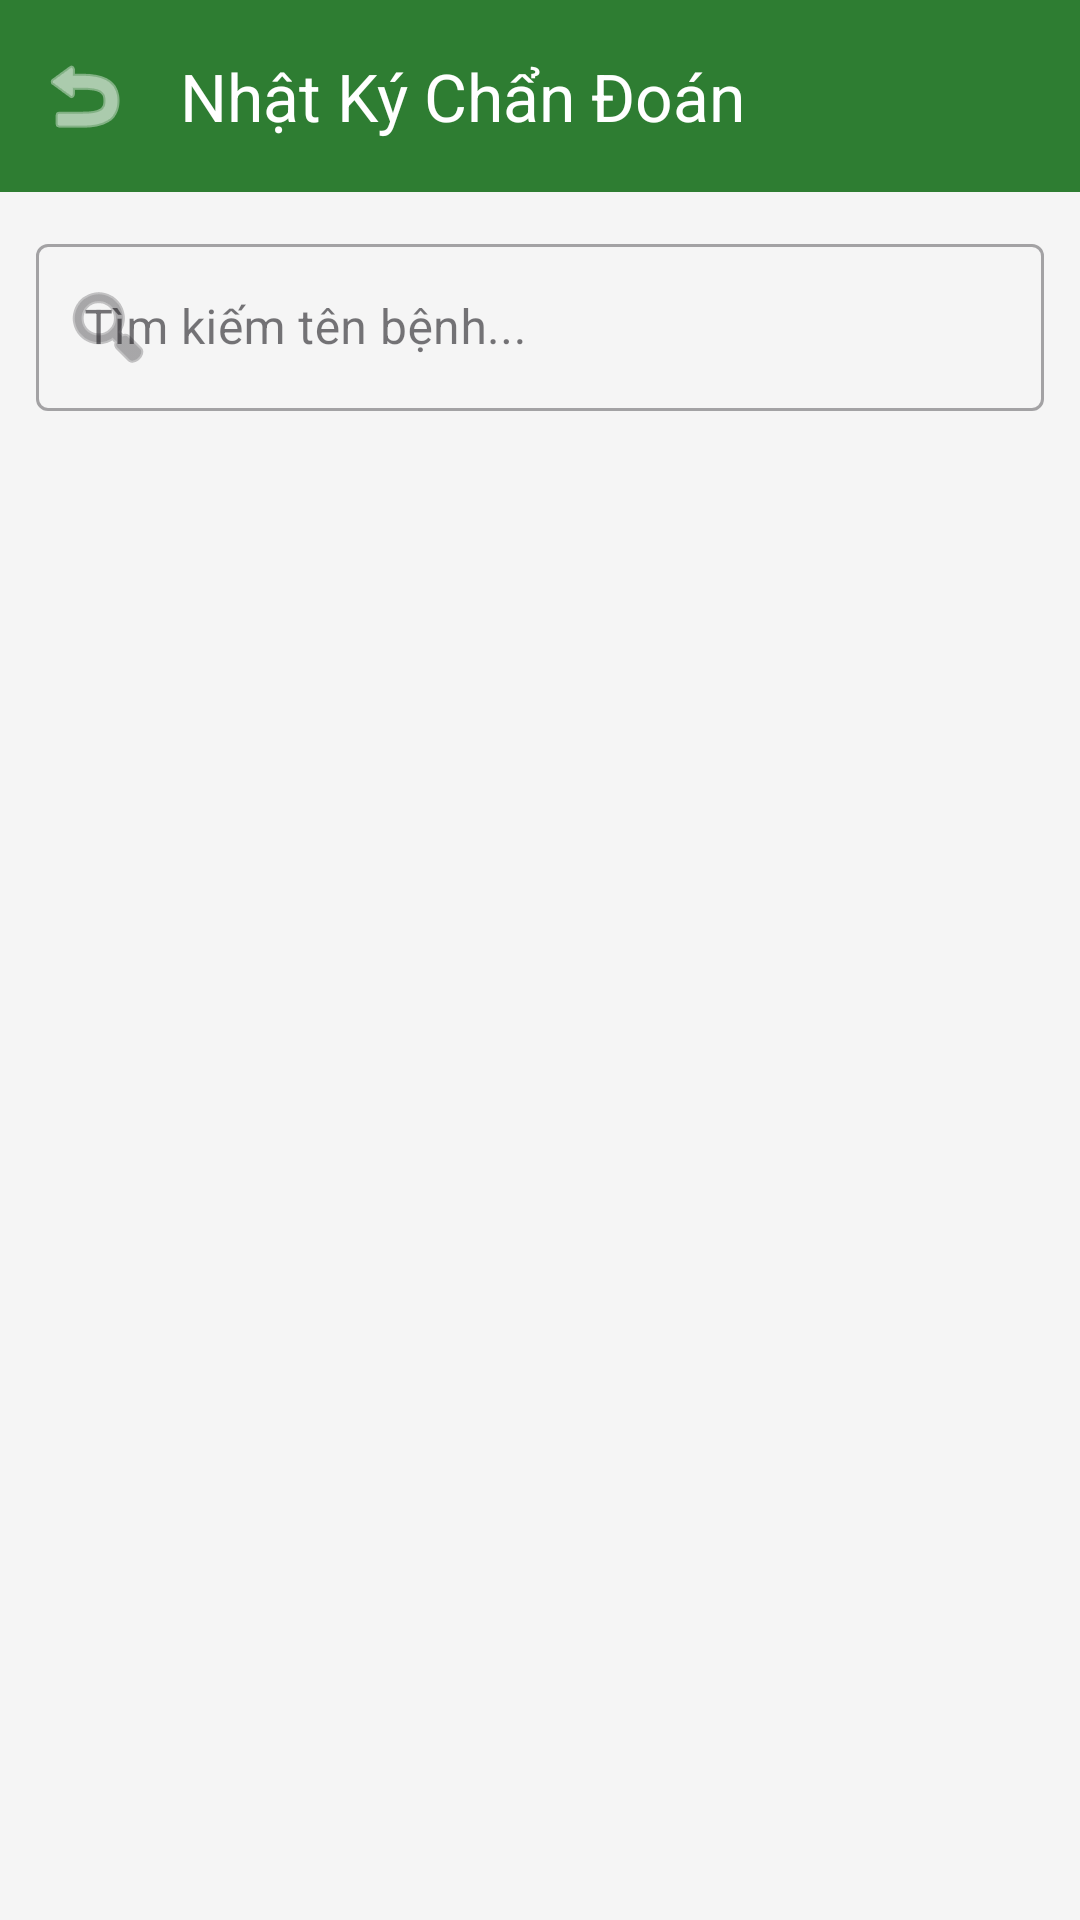

The Android layout XML behind this screen, and the referenced resources:
<!-- AndroidManifest.xml: application theme Theme.SmartCropDoctor -->
<!-- res/layout/activity_history.xml -->
<?xml version="1.0" encoding="utf-8"?>
<LinearLayout xmlns:android="http://schemas.android.com/apk/res/android"
    xmlns:app="http://schemas.android.com/apk/res-auto"
    xmlns:tools="http://schemas.android.com/tools"
    android:layout_width="match_parent"
    android:layout_height="match_parent"
    android:background="#F5F5F5"
    android:orientation="vertical"
    tools:context=".ui.HistoryActivity">

  
  <com.google.android.material.appbar.MaterialToolbar
      android:id="@+id/toolbarHistory"
      android:layout_width="match_parent"
      android:layout_height="?attr/actionBarSize"
      android:background="#2E7D32"
      app:navigationIcon="@android:drawable/ic_menu_revert"
      app:navigationIconTint="#FFFFFF"
      app:title="Nhật Ký Chẩn Đoán"
      app:titleTextColor="#FFFFFF" />

  <com.google.android.material.textfield.TextInputLayout
      android:id="@+id/searchLayout"
      android:layout_width="match_parent"
      android:layout_height="wrap_content"
      android:layout_margin="12dp"
      android:hint="Tìm kiếm tên bệnh..."
      app:startIconDrawable="@android:drawable/ic_menu_search"
      style="@style/Widget.MaterialComponents.TextInputLayout.OutlinedBox">

    <com.google.android.material.textfield.TextInputEditText
        android:id="@+id/etSearchHistory"
        android:layout_width="match_parent"
        android:layout_height="wrap_content"
        android:inputType="text"
        android:maxLines="1" />
  </com.google.android.material.textfield.TextInputLayout>

  <FrameLayout
      android:layout_width="match_parent"
      android:layout_height="match_parent">

    <androidx.recyclerview.widget.RecyclerView
        android:id="@+id/rvHistory"
        android:layout_width="match_parent"
        android:layout_height="match_parent"
        android:padding="4dp" />

    <TextView
        android:id="@+id/tvEmpty"
        android:layout_width="wrap_content"
        android:layout_height="wrap_content"
        android:layout_gravity="center"
        android:text="Chưa có lịch sử chẩn đoán"
        android:visibility="gone" />
  </FrameLayout>
</LinearLayout>
<!-- resources referenced by this layout -->
<resources>
  <style name="Theme.SmartCropDoctor" parent="Base.Theme.SmartCropDoctor" />
  <style name="Base.Theme.SmartCropDoctor" parent="Theme.Material3.DayNight.NoActionBar">
      </style>
</resources>
